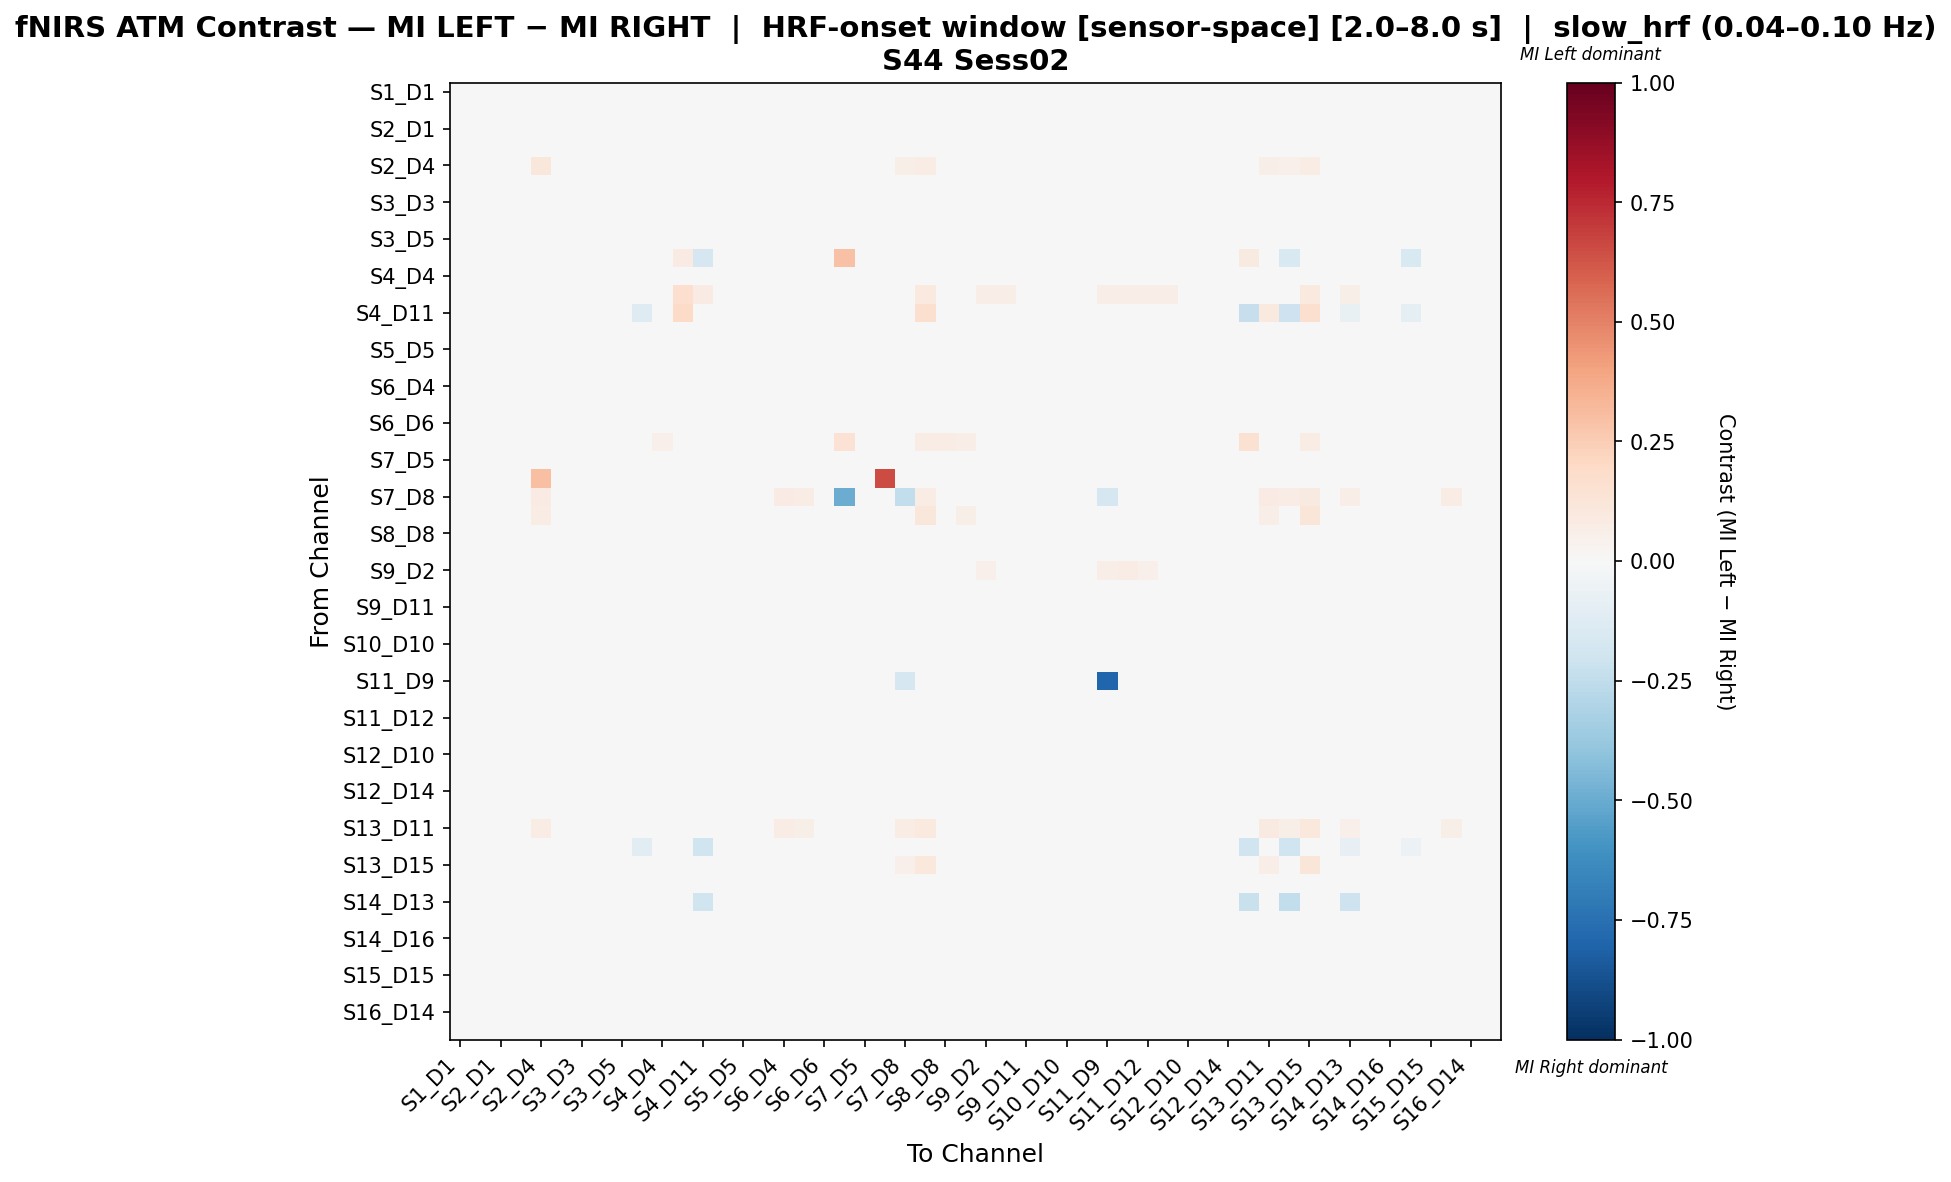

The file beside this chart, header and first rows:
, S1_D1 hbo, S1_D3 hbo, S2_D1 hbo, S2_D2 hbo, S2_D4 hbo, S3_D1 hbo, S3_D3 hbo, S3_D4 hbo, S3_D5 hbo, S4_D2 hbo, S4_D4 hbo, S4_D6 hbo, S4_D11 hbo, S5_D3 hbo, S5_D5 hbo, S5_D7 hbo, S6_D4 hbo, S6_D5 hbo, S6_D6 hbo, S6_D8 hbo, S7_D5 hbo, S7_D7 hbo, S7_D8 hbo
S1_D1 hbo, 0.01321, -0.0246, -0.003808, -0.001982, -0.01933, 0.01571, 0.01071, 0.009968, 0.01402, 0.0, -0.002383, 0.0, 0.0, -0.00786, -0.005292, 0.006727, -0.01562, -0.01009, -0.001172, -0.01318, -0.009413, -0.02285, 0.0
S1_D3 hbo, -0.02619, -0.02526, -0.02619, -0.02619, -0.02058, -0.02619, -0.02619, -0.02619, -0.02619, 0.0, -0.02152, 0.0, 0.0, -0.02619, -0.02619, -0.02619, -0.02432, -0.02619, -0.02619, -0.01403, -0.02619, -0.02339, 0.0
S2_D1 hbo, -0.0002081, -0.0246, 0.001717, 0.002428, -0.01933, 0.002596, 0.0008381, -0.002133, 0.0007544, 0.0, 0.0009633, 0.0, 0.0, -0.004058, -0.001338, -0.0002081, -0.0141, -0.007196, 0.003391, -0.01318, -0.006067, -0.02285, 0.0
S2_D2 hbo, 0.001246, -0.02509, 0.002216, 0.002142, -0.01971, 0.002216, 0.002216, -0.0006936, 0.002216, 0.0, 0.0007292, 0.0009699, 0.0009699, -0.002633, -0.001663, 0.001246, -0.01449, -0.007557, 0.003112, -0.01344, -0.005543, -0.0233, 0.0
S2_D4 hbo, -0.02489, -0.02489, -0.02489, -0.02489, 0.1098, -0.02489, -0.02489, -0.02489, -0.02489, 0.0, 0.01482, 0.0, 0.0, -0.02489, -0.006836, -0.02489, 0.03648, 0.02565, -0.02489, 0.01552, -0.02489, 0.01843, 0.06137
S3_D1 hbo, 0.01316, -0.02463, -0.003522, -0.002472, -0.01935, 0.01722, 0.01157, 0.009187, 0.01395, 0.0, -0.002754, 0.0, 0.0, -0.008287, -0.005734, 0.00601, -0.0158, -0.01041, -0.001677, -0.01319, -0.009791, -0.02287, 0.0
S3_D3 hbo, 0.01097, -0.02414, -0.002704, -0.001727, -0.01897, 0.01344, 0.01091, 0.008559, 0.01178, 0.0, -0.002128, 0.0, 0.0, -0.008336, -0.005807, 0.006145, -0.01523, -0.009714, -0.001727, -0.01293, -0.009887, -0.02241, 0.0
S3_D4 hbo, 0.01289, -0.0246, -0.004559, -0.001923, -0.01933, 0.01377, 0.009396, 0.01115, 0.01289, 0.0, -0.001014, 0.0, 0.0, -0.007177, -0.004547, 0.007657, -0.015, -0.008904, -0.001923, -0.01318, -0.008916, -0.02285, 0.0
S3_D5 hbo, 0.01242, -0.02414, -0.003609, -0.002625, -0.01897, 0.01568, 0.01075, 0.009212, 0.01322, 0.0, -0.002199, 0.0, 0.0, -0.008416, -0.005891, 0.006007, -0.01526, -0.009776, -0.001824, -0.01293, -0.009958, -0.02241, 0.0
S4_D2 hbo, 0.0, 0.0, 0.0, 0.0, 0.0, 0.0, 0.0, 0.0, 0.0, 0.003788, 0.0, 0.08333, -0.1667, 0.0, 0.0, 0.0, 0.0, 0.0, 0.0, 0.2917, 0.0, 0.0, 0.0
S4_D4 hbo, -0.002518, -0.02508, -0.002518, -0.002518, -0.009567, -0.002518, -0.002518, -0.002518, -0.002518, 0.0, 0.01088, 0.0, 0.0, -0.002518, 0.002611, -0.002518, -0.008672, 0.0005592, -0.002518, -0.006101, -0.005595, -0.02508, 0.006154
S4_D6 hbo, 0.0, 0.0, 0.0, 0.006944, 0.0, 0.0, 0.0, 0.0, 0.0, 0.006944, 0.0, 0.1667, 0.08333, 0.0, 0.0, 0.0, 0.0, 0.0, 0.0, 0.01389, 0.0, 0.0, 0.0
S4_D11 hbo, 0.0, 0.0, 0.0, 0.0, 0.0, 0.0, 0.0, 0.0, 0.0, -0.1279, 0.0, 0.1935, -0.04801, 0.0, 0.0, 0.0, 0.0, 0.0, 0.0, 0.0, 0.0, 0.0, 0.0
S5_D3 hbo, -0.0007934, -0.02414, -0.0007934, 0.001793, -0.01897, 6.866036008544574e-05, -0.001655, -0.0007934, -0.0007934, 0.0, 0.004509, 0.0, 0.0, -0.0019, 0.0009307, -0.0007934, -0.01221, -0.003982, 0.001793, -0.01293, -0.004356, -0.02241, 0.0
S5_D5 hbo, -0.001613, -0.0248, -0.001613, 0.0001585, -0.01452, -0.001613, -0.001613, -0.001613, -0.001613, 0.0, 0.005473, 0.0, 0.0, -0.003601, 0.002255, -0.001613, -0.009004, -0.00183, 0.0001585, -0.01229, -0.006583, -0.02303, 0.00497
S5_D7 hbo, 0.008042, -0.02414, -0.003253, -0.001535, -0.01897, 0.009773, 0.008048, 0.007173, 0.008911, 0.0, -0.0007138, 0.0, 0.0, -0.006728, -0.004135, 0.007173, -0.01459, -0.008493, -0.0006666, -0.01293, -0.008472, -0.02241, 0.0
S6_D4 hbo, -0.009084, -0.02586, -0.009084, -0.009084, 0.007451, -0.009084, -0.009084, -0.009084, -0.009084, 0.0, 0.004815, 0.0, 0.0, -0.009084, -0.0006943, -0.009084, 0.01872, 0.01441, -0.009084, -0.01269, -0.009084, -0.02395, 0.02852
S6_D5 hbo, -0.005592, -0.02486, -0.005592, -0.004672, -0.004702, -0.005592, -0.005592, -0.005592, -0.005592, 0.0, 0.006599, 0.0, 0.0, -0.005592, -3.683241252301975e-05, -0.005592, 0.002726, 0.008662, -0.004672, -0.0127, -0.007815, -0.02302, 0.01556
S6_D6 hbo, 0.0007045, -0.02509, 0.002675, 0.001601, -0.01971, 0.002675, 0.002675, -0.0002807, 0.00169, 0.0, 0.001066, 0.0, 0.0, -0.002251, -0.001266, 0.0007045, -0.01434, -0.007266, 0.002586, -0.01344, -0.005207, -0.0233, 0.0
S6_D8 hbo, -0.02377, -0.02377, -0.02377, -0.02377, 0.046, -0.02377, -0.02377, -0.02377, -0.02377, 0.03876, 0.05375, 0.0155, 0.0, -0.02377, -0.01602, -0.02377, -0.01602, -0.01602, -0.02377, 0.1448, -0.02377, -0.02377, 0.002998
S7_D5 hbo, -0.00115, -0.02463, -0.00115, 0.001488, -0.01935, -0.0002709, -0.00115, -0.00115, -0.00115, 0.0, 0.005538, 0.0, 0.0, -0.00115, 0.0006086, -0.00115, -0.01148, -0.002193, 0.001488, -0.01319, -0.001498, -0.02287, 0.0
S7_D7 hbo, -0.02562, -0.02562, -0.02562, -0.02562, 0.3039, -0.02562, -0.02562, -0.02562, -0.02562, 0.0, -0.02266, 0.0, 0.0, -0.02562, -0.02562, -0.02562, -0.02562, -0.02562, -0.02562, -0.01478, -0.02562, 0.6498, 0.0
S7_D8 hbo, 0.0, 0.0, 0.0, 0.0, 0.08543, 0.0, 0.0, 0.0, 0.0, 0.0, 0.03015, 0.0, 0.0, 0.0, 0.02513, 0.0, 0.08543, 0.07035, 0.0, -0.495, 0.0, 0.0, -0.2479
S8_D6 hbo, 0.0, 0.0, 0.0, 0.0, 0.07468, 0.0, 0.0, 0.0, 0.0, 0.0, 0.04221, 0.04545, 0.03247, 0.0, 0.01623, 0.0, 0.0487, 0.04221, 0.0, 0.03247, 0.0, 0.0, 0.0487
S8_D8 hbo, -0.004821, -0.0248, -0.004821, -0.00305, -0.008834, -0.004821, -0.004821, -0.004821, -0.004821, 0.0, 0.01425, 0.0, 0.0, -0.004821, -0.003936, -0.004821, -0.0106, -0.00305, -0.00305, 0.004024, -0.004821, -0.02303, 0.0
S8_D15 hbo, -0.01583, -0.02509, -0.01583, -0.01494, 0.02449, -0.01583, -0.01583, -0.01583, -0.01583, 0.0, 0.02911, 0.0, 0.0, -0.01583, -0.00202, -0.01583, 0.008956, 0.007164, -0.01494, 0.02523, -0.01583, -0.0233, 0.0221
S9_D2 hbo, -0.01095, -0.02529, -0.01095, -0.007369, -0.02213, -0.01095, -0.01095, -0.01095, -0.01095, 0.0, -0.008845, 0.03584, 0.007168, -0.01095, -0.01095, -0.01095, -0.01095, -0.01095, -0.01095, -0.01581, -0.01095, -0.02529, 0.0
S9_D9 hbo, -0.000642, -0.02526, 0.00112, 0.000239, -0.02058, 0.00112, 0.00112, -0.002404, 0.000239, 0.0, -0.002132, 0.008811, 0.001762, -0.004166, -0.003285, -0.000642, -0.01551, -0.009453, 0.000239, -0.01403, -0.006809, -0.02339, 0.0
S9_D11 hbo, 0.00465, -0.02294, 0.006621, 0.00465, -0.02294, 0.006621, 0.006621, 0.003665, 0.005636, 0.0, -0.001261, 0.0, -0.009174, 0.001695, 0.00268, 0.00465, -0.01308, -0.004217, 0.005636, -0.02294, -0.001261, -0.02294, 0.0
S10_D9 hbo, -0.001449, -0.02476, 0.0002899, -0.0004969, -0.01391, 0.0002899, 0.0002899, -0.003188, -0.0005797, 0.0, 0.003395, 0.0, 0.0, -0.004928, 0.0002899, -0.001449, -0.009027, -0.003106, 0.0003727, -0.01342, -0.007536, -0.02286, 0.006087
S10_D10 hbo, 0.002461, -0.02414, 0.0006426, 0.001411, -0.01897, 0.005141, 0.003417, -0.0002665, 0.00337, 0.0, 0.0001724, 0.0, 0.0, -0.005721, -0.003088, 0.001552, -0.01418, -0.007727, 0.001411, -0.01293, -0.007586, -0.02241, 0.0
S10_D12 hbo, 0.0007045, -0.02509, 0.002675, 0.001601, -0.01971, 0.002675, 0.002675, -0.0002807, 0.00169, 0.0, 0.001066, 0.0, 0.0, -0.002251, -0.001266, 0.0007045, -0.01434, -0.007266, 0.002586, -0.01344, -0.005207, -0.0233, 0.0
S11_D9 hbo, 0.02109, 0.0, 0.02109, 0.02285, 0.0, 0.02109, 0.02109, 0.02109, 0.02109, 0.0, 0.02109, 0.01582, 0.003515, 0.02109, 0.02109, 0.02109, 0.01757, 0.02109, 0.02109, 0.0, 0.02109, 0.0, -0.1667
S11_D11 hbo, 0.02412, 0.0, 0.02412, 0.02522, 0.0, 0.02412, 0.02412, 0.02412, 0.02412, 0.0, 0.02083, 0.01096, 0.002193, 0.02193, 0.02303, 0.02412, 0.01096, 0.01974, 0.02412, 0.0, 0.01864, 0.0, 0.0
S11_D12 hbo, 1.4507260884071699e-05, -0.02468, 0.0009642, 0.0009642, -0.02233, 0.0009642, 0.0009642, -0.0009352, 0.0009642, 0.0, -0.002609, 0.009497, 0.001899, -0.002834, -0.001885, 1.4507260884071699e-05, -0.01518, -0.006633, 0.0009642, -0.01528, -0.005683, -0.02468, 0.0
S11_D13 hbo, 8.114359782282476e-05, -0.02485, 0.001862, 0.0009716, -0.02367, 0.001862, 0.001862, -0.0008093, 0.0009716, 0.0, -0.005262, 0.008905, 0.001781, -0.00259, -0.0017, 8.114359782282476e-05, -0.01595, -0.007933, 0.0009716, -0.01657, -0.005262, -0.02485, 0.0
S12_D10 hbo, -8.062837477056106e-05, -0.02463, 0.00179, 0.002558, -0.01935, 0.00267, 0.00179, -0.002887, 0.0008548, 0.0, 0.0003513, 0.0, 0.0, -0.004758, -0.002063, -0.001016, -0.01439, -0.007732, 0.002558, -0.01319, -0.006685, -0.02287, 0.0
S12_D12 hbo, 0.0004535, -0.0248, 0.002378, 0.002225, -0.01949, 0.002378, 0.002378, -0.001471, 0.001416, 0.0, 0.0008022, 0.0, 0.0, -0.003396, -0.001548, 0.0004535, -0.01429, -0.0074, 0.003187, -0.01329, -0.006284, -0.02303, 0.0
S12_D14 hbo, -0.0002328, -0.02463, 0.001692, 0.002406, -0.01935, 0.002572, 0.001692, -0.002158, 0.0007297, 0.0, 0.0009455, 0.0, 0.0, -0.004083, -0.001361, -0.0002328, -0.01412, -0.007219, 0.003368, -0.01319, -0.006091, -0.02287, 0.0
S13_D6 hbo, -0.001393, -0.02069, -0.001393, -0.001393, -0.004799, -0.001393, -0.001393, -0.001393, -0.001393, -0.0155, 0.01563, 0.00227, -0.02759, -0.001393, 0.004282, -0.001393, -0.0002583, 0.007687, -0.001393, 0.01231, -0.001393, -0.02069, 0.009081
S13_D11 hbo, 0.0, 0.0, 0.0, 0.0, 0.0708, 0.0, 0.0, 0.0, 0.0, 0.0, 0.02655, 0.03097, 0.03097, 0.0, 0.02212, 0.0, 0.0708, 0.06195, 0.0, 0.004425, 0.0, 0.0, 0.0708
S13_D13 hbo, 0.02063, 0.0, 0.02063, 0.02063, 0.01699, 0.02063, 0.02063, 0.02063, 0.02063, -0.1124, 0.02791, 0.0, -0.2022, 0.02063, 0.0267, 0.02063, 0.02913, 0.03519, 0.02063, 0.001214, 0.01942, 0.0, 0.01699
S13_D15 hbo, -0.02458, -0.02458, -0.02458, -0.02458, 0.04887, -0.02458, -0.02458, -0.02458, -0.02458, 0.0, 0.01779, 0.03672, 0.02825, -0.02458, -0.01046, -0.02458, 0.02627, 0.01497, -0.02458, 0.02144, -0.02458, -0.02458, 0.05085
S14_D12 hbo, 0.001312, -0.02526, 0.003277, 0.001312, -0.02058, 0.003277, 0.003277, 0.0003299, 0.002295, 0.0, 9.556697866834607e-05, 0.0, 0.0, -0.001635, -0.0006524, 0.001312, -0.0145, -0.007529, 0.002295, -0.01403, -0.004582, -0.02339, 0.0
S14_D13 hbo, 0.02178, 0.0, 0.02345, 0.02261, 0.01089, 0.02345, 0.02345, 0.02094, 0.02261, 0.0, 0.02345, 0.005863, -0.1983, 0.01926, 0.02429, 0.02178, 0.01926, 0.0268, 0.02261, 0.0008375, 0.01675, 0.0, 0.01089
S14_D14 hbo, -0.0002328, -0.02463, 0.001692, 0.002406, -0.01935, 0.002572, 0.001692, -0.002158, 0.0007297, 0.0, 0.0009455, 0.0, 0.0, -0.004083, -0.001361, -0.0002328, -0.01412, -0.007219, 0.003368, -0.01319, -0.006091, -0.02287, 0.0
S14_D16 hbo, 0.01436, -0.02486, -0.002549, -0.003238, -0.02026, 0.01839, 0.01275, 0.01114, 0.01516, 0.0, -0.003465, 0.0, 0.0, -0.006575, -0.00577, 0.007113, -0.01589, -0.01048, -0.002433, -0.01381, -0.00899, -0.02302, 0.0
S15_D13 hbo, 0.01238, -0.02323, -0.001259, -0.002774, -0.01641, 0.01465, 0.01313, 0.0101, 0.01313, -0.01161, -0.002774, 0.0, -0.01161, -0.005047, -0.0005015, 0.007832, -0.008835, -0.002017, -0.002017, -0.01666, -0.00732, -0.02323, 0.006818
S15_D15 hbo, 0.01187, -0.02486, -0.003185, -0.002264, -0.02026, 0.01187, 0.01187, 0.01093, 0.01187, 0.0, -0.001423, 0.0, 0.0, -0.006007, -0.005067, 0.009985, -0.01453, -0.007909, -0.002264, -0.01381, -0.00883, -0.02302, 0.0
S15_D16 hbo, 0.001786, -0.02554, -0.006957, -0.006957, -0.00615, 0.001786, 0.001786, 0.001786, 0.001786, 0.0, 0.002665, 0.0, 0.0, -0.006957, -0.001493, 0.001786, 0.0006932, 0.006158, -0.006957, -0.01423, -0.00805, -0.02451, 0.0153
S16_D14 hbo, 0.0141, -0.02445, -0.00253, -0.002366, -0.01921, 0.01806, 0.01251, 0.01014, 0.01489, 0.0, -0.002668, 0.0, 0.0, -0.00728, -0.005615, 0.006972, -0.01566, -0.01028, -0.001575, -0.0131, -0.009655, -0.02271, 0.0
S16_D16 hbo, 0.001267, -0.02548, 0.001267, 0.001267, -0.02002, 0.001267, 0.001267, 0.001267, 0.001267, 0.0, 0.003408, 0.0, 0.0, 0.000161, 0.001267, 0.001267, -0.01351, -0.00537, 0.001267, -0.01365, -0.003158, -0.02366, 0.0
